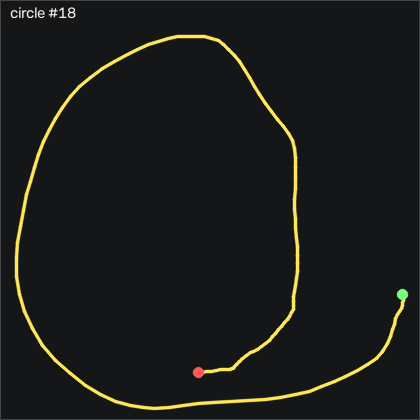

The data file committed next to this chart (first rows):
t_s, ax, ay, az, gx, gy, gz, seq
0.00000, -0.841, -0.01100, 0.331, 3.199, 12.35, -28.59, 16706
0.01000, -0.804, -0.02100, 0.321, 0.08853, 12.1, -21.67, 16707
0.02000, -0.77, -0.00700, 0.319, -1.527, 12.71, -15.24, 16708
0.03000, -0.744, 0.00900, 0.315, -2.624, 14.33, -10.64, 16709
0.04000, -0.731, 0.04700, 0.323, -3.905, 17.19, -9.172, 16710
0.05000, -0.751, 0.04900, 0.335, -7.563, 19.94, -8.653, 16711
0.06000, -0.747, -0.02400, 0.285, -12.47, 21.49, -6.367, 16712
0.07000, -0.711, 0.07000, 0.301, -11.13, 22.62, 6.499, 16713
0.08000, -0.668, 0.114, 0.268, -10.37, 25.12, 11.89, 16714
0.09100, -0.679, 0.164, 0.237, -10.12, 31.03, 0.9807, 16715
0.1, -0.754, 0.237, 0.229, -10.16, 39.36, -15.85, 16716
0.11, -0.844, 0.314, 0.192, -12.69, 45.64, -27.37, 16717
0.12, -0.919, 0.392, 0.173, -18.84, 48.05, -29.69, 16718
0.131, -0.966, 0.413, 0.164, -30.19, 47.13, -26.67, 16719
0.14, -1.007, 0.377, 0.155, -44.24, 44.63, -20.91, 16720
0.15, -1.052, 0.309, 0.155, -57.69, 42.01, -13.62, 16721
0.16, -1.081, 0.239, 0.15, -67.75, 38.93, -2.861, 16722
0.17, -1.096, 0.199, 0.149, -73.63, 36, 9.578, 16723
0.18, -1.118, 0.193, 0.154, -76.59, 34.39, 18.54, 16724
0.19, -1.159, 0.189, 0.169, -79.3, 32.65, 24.73, 16725
0.2, -1.198, 0.179, 0.17, -83.3, 29.51, 29.06, 16726
0.21, -1.206, 0.166, 0.185, -88.48, 24.33, 34.55, 16727
0.22, -1.183, 0.145, 0.185, -94.82, 17.89, 43.75, 16728
0.23, -1.145, 0.09900, 0.19, -101.5, 11.89, 52.87, 16729
0.24, -1.126, 0.03900, 0.2, -106.8, 7.894, 58.36, 16730
0.25, -1.126, -0.03200, 0.237, -109.6, 6.156, 56.32, 16731
0.261, -1.17, -0.121, 0.256, -109.5, 6.827, 50.61, 16732
0.27, -1.24, -0.182, 0.272, -105.6, 9.083, 45.64, 16733
0.28, -1.353, -0.205, 0.271, -99.27, 10.64, 43.75, 16734
0.29, -1.459, -0.173, 0.271, -91.77, 9.724, 42.05, 16735
0.301, -1.553, -0.134, 0.239, -85.34, 5.486, 42.66, 16736
0.31, -1.622, -0.119, 0.223, -82.93, -2.38, 44.7, 16737
0.32, -1.671, -0.173, 0.217, -86.44, -13.84, 45.58, 16738
0.33, -1.685, -0.29, 0.235, -92.96, -28.08, 48.69, 16739
0.34, -1.665, -0.438, 0.25, -98.57, -43.87, 57.44, 16740
0.35, -1.611, -0.573, 0.258, -100.1, -59.42, 67.2, 16741
0.36, -1.547, -0.539, 0.335, -96.77, -74.18, 74.67, 16742
0.37, -1.432, -0.707, 0.219, -93.36, -88.57, 71.32, 16743
0.38, -1.347, -0.749, 0.29, -83.6, -98.57, 59.33, 16744
0.39, -1.276, -0.79, 0.306, -68.69, -105.3, 46.71, 16745
0.4, -1.211, -0.804, 0.308, -51.31, -110.2, 38.42, 16746
0.41, -1.143, -0.774, 0.317, -32.99, -113.7, 32.32, 16747
0.42, -1.077, -0.698, 0.321, -16.1, -114.6, 26.32, 16748
0.431, -1.034, -0.633, 0.309, -2.38, -112.7, 22.44, 16749
0.44, -0.999, -0.566, 0.297, 8.412, -109.3, 22.2, 16750
0.45, -0.968, -0.514, 0.292, 15.45, -105.3, 20, 16751
0.46, -0.935, -0.477, 0.286, 19.39, -101.1, 15.52, 16752
0.471, -0.888, -0.438, 0.272, 22.13, -97.41, 12.93, 16753
0.48, -0.85, -0.422, 0.292, 23.84, -93.39, 10.46, 16754
0.49, -0.808, -0.429, 0.283, 25.88, -89.36, 11.25, 16755
0.5, -0.752, -0.407, 0.281, 29.84, -85.76, 16.1, 16756
0.51, -0.7, -0.403, 0.288, 33.59, -81.83, 16.83, 16757
0.52, -0.66, -0.42, 0.306, 36.43, -77.78, 14.24, 16758
0.53, -0.611, -0.447, 0.311, 40.09, -74.67, 12.84, 16759
0.54, -0.565, -0.463, 0.319, 44.81, -72.47, 12.2, 16760
0.55, -0.531, -0.466, 0.317, 50.88, -69.51, 8.664, 16761
0.56, -0.504, -0.411, 0.313, 59.66, -65.15, -0.9093, 16762
0.57, -0.487, -0.317, 0.302, 69.57, -60.03, -11.52, 16763
0.58, -0.474, -0.219, 0.299, 77.04, -54.33, -21.98, 16764
0.59, -0.463, -0.151, 0.298, 79.6, -48.48, -31.67, 16765
... 77 more rows
